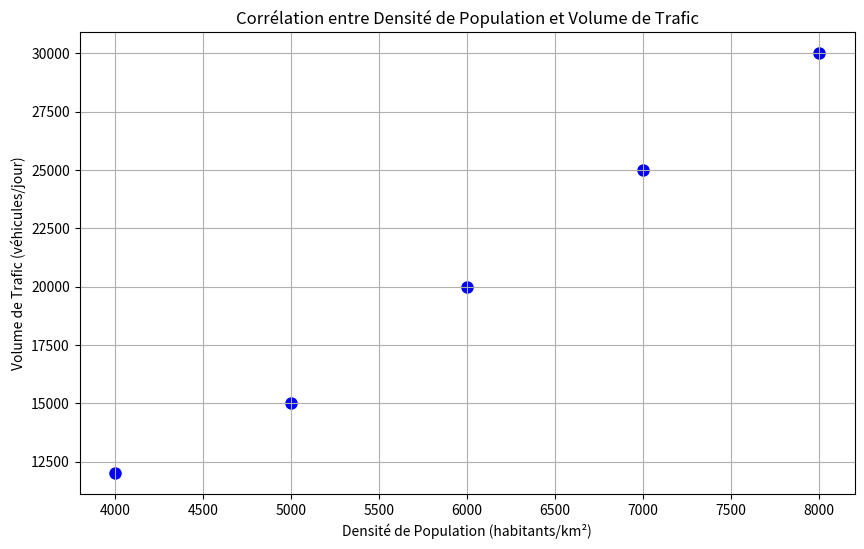
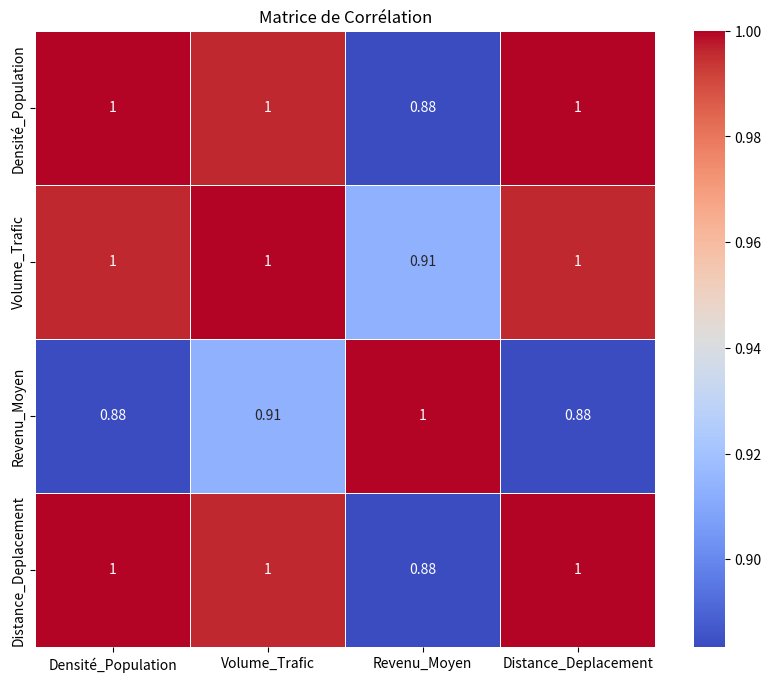
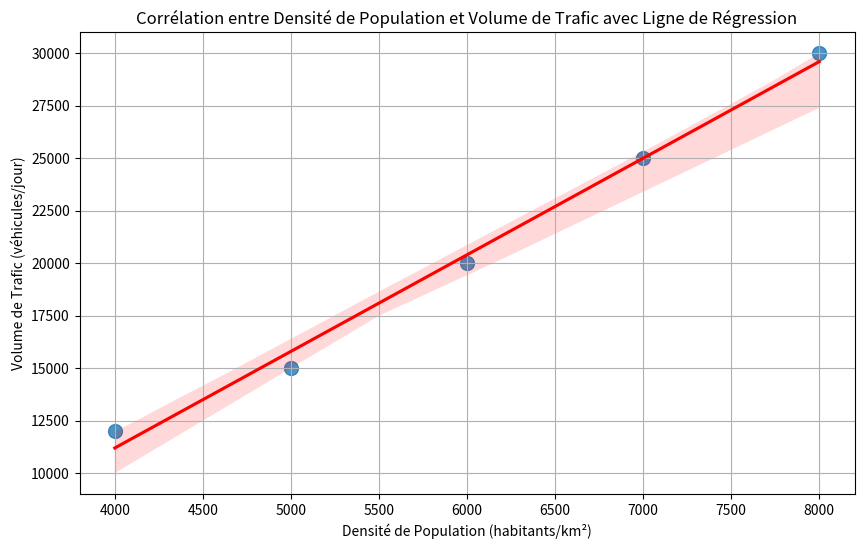
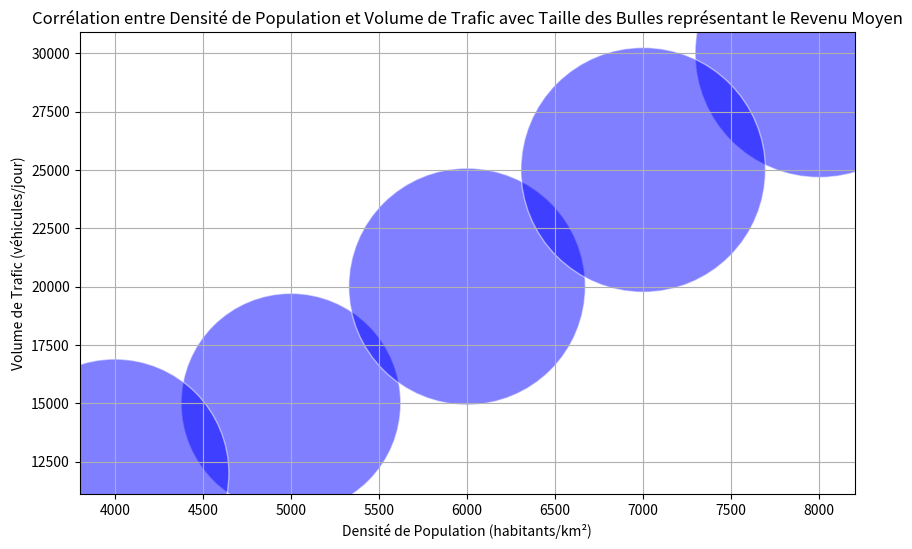
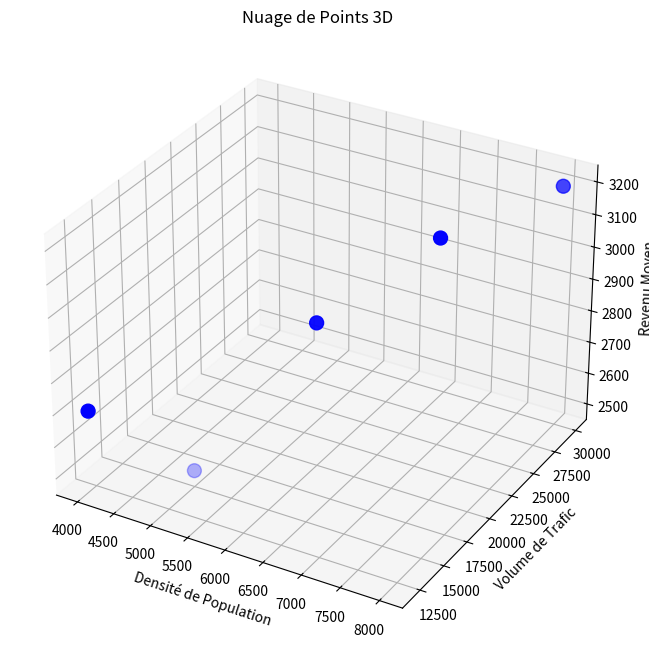

The matplotlib source for these figures, in order:
import matplotlib.pyplot as plt
import pandas as pd
import seaborn as sns

# Exemple de données
data = {
    'Densité_Population': [5000, 8000, 6000, 7000, 4000],
    'Volume_Trafic': [15000, 30000, 20000, 25000, 12000]
}
df = pd.DataFrame(data)

# Graphique de dispersion
plt.figure(figsize=(10, 6))
sns.scatterplot(data=df, x='Densité_Population', y='Volume_Trafic', s=100, color='blue', edgecolor="w", linewidth=1)
plt.title('Corrélation entre Densité de Population et Volume de Trafic')
plt.xlabel('Densité de Population (habitants/km²)')
plt.ylabel('Volume de Trafic (véhicules/jour)')
plt.grid(True)
plt.show()

# Exemple de données
data = {
    'Densité_Population': [5000, 8000, 6000, 7000, 4000],
    'Volume_Trafic': [15000, 30000, 20000, 25000, 12000],
    'Revenu_Moyen': [2500, 3200, 2900, 3100, 2700],
    'Distance_Deplacement': [5, 8, 6, 7, 4]
}
df = pd.DataFrame(data)

# Matrice de corrélation
corr_matrix = df.corr()

plt.figure(figsize=(10, 8))
sns.heatmap(corr_matrix, annot=True, cmap='coolwarm', linewidths=0.5)
plt.title('Matrice de Corrélation')
plt.show()

# Graphique de dispersion avec ligne de régression
plt.figure(figsize=(10, 6))
sns.regplot(data=df, x='Densité_Population', y='Volume_Trafic', scatter_kws={'s':100}, line_kws={'color':'red'})
plt.title('Corrélation entre Densité de Population et Volume de Trafic avec Ligne de Régression')
plt.xlabel('Densité de Population (habitants/km²)')
plt.ylabel('Volume de Trafic (véhicules/jour)')
plt.grid(True)
plt.show()

# Exemple de données avec une troisième variable
data = {
    'Densité_Population': [5000, 8000, 6000, 7000, 4000],
    'Volume_Trafic': [15000, 30000, 20000, 25000, 12000],
    'Revenu_Moyen': [2500, 3200, 2900, 3100, 2700]
}
df = pd.DataFrame(data)

# Graphique en bulles
plt.figure(figsize=(10, 6))
plt.scatter(df['Densité_Population'], df['Volume_Trafic'], s=df['Revenu_Moyen']*10, alpha=0.5, c='blue', edgecolors='w', linewidth=1)
plt.title('Corrélation entre Densité de Population et Volume de Trafic avec Taille des Bulles représentant le Revenu Moyen')
plt.xlabel('Densité de Population (habitants/km²)')
plt.ylabel('Volume de Trafic (véhicules/jour)')
plt.grid(True)
plt.show()

from mpl_toolkits.mplot3d import Axes3D

# Graphique en nuage de points 3D
fig = plt.figure(figsize=(10, 8))
ax = fig.add_subplot(111, projection='3d')
ax.scatter(df['Densité_Population'], df['Volume_Trafic'], df['Revenu_Moyen'], c='blue', s=100)

ax.set_title('Nuage de Points 3D')
ax.set_xlabel('Densité de Population')
ax.set_ylabel('Volume de Trafic')
ax.set_zlabel('Revenu Moyen')
plt.show()
